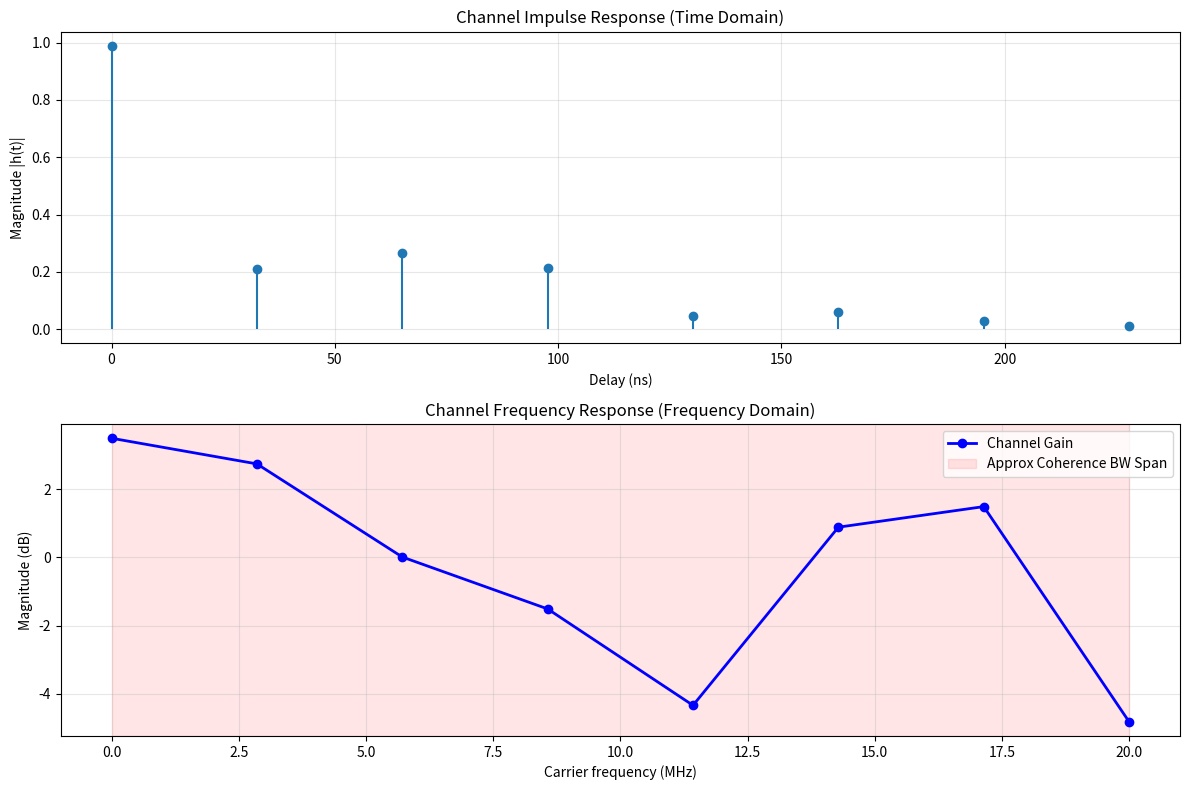

Write the Python code that produced this figure.
import numpy as np
import matplotlib.pyplot as plt


def generate_multipath_channel(bw_hz, subcarrier_space, n_subcarriers, coherence_bw_subcarriers, n_realizations=1):
    """
    Generates a time-invariant frequency-selective multipath fading channel.

    Args:
        bw_hz (float): Total Bandwidth in Hz (e.g., 20e6).
        subcarrier_space (float): Sub-carrier spacing in Hz (e.g., 0.48e6).
        n_subcarriers (int): Number of sub-carriers (e.g., 40).
        coherence_bw_subcarriers (float): Coherence bandwidth in number of sub-carriers (e.g., 10).
        n_realizations (int): Number of independent channels to generate (for statistical average).

    Returns:
        H_freq (numpy array): Frequency domain channel gains (complex). Shape: (n_realizations, n_subcarriers)
        h_time (numpy array): Time domain impulse response (complex).
    """

    # 1. Calculate Physical Parameters
    # subcarrier_spacing = bw_hz / n_subcarriers
    scs = subcarrier_space
    ts = 1 / (subcarrier_space * 64)  # Sampling time duration

    # Calculate required RMS Delay Spread based on Coherence Bandwidth
    # Rule of thumb: Bc ≈ 1 / (5 * tau_rms)
    # Therefore: tau_rms ≈ 1 / (5 * Bc)
    coher_bw = coherence_bw_subcarriers * scs
    tau_rms = 1 / (5 * coher_bw)

    print(f"--- Simulation Parameters ---")
    print(f"Bandwidth: {bw_hz / 1e6} MHz")
    print(f"Sub-carriers: {n_subcarriers}")
    print(f"Sub-carrier Spacing: {scs / 1e3} kHz")
    print(f"Target Coherence BW: {coherence_bw_subcarriers} sub-carriers ({coher_bw / 1e3} kHz)")
    print(f"Calculated RMS Delay Spread: {tau_rms * 1e9:.2f} ns")

    # 2. Define Power Delay Profile (PDP)
    # We use an Exponential Decay profile common for indoor/in-vehicle multipath
    # We need enough taps to capture the decay. 10 * tau_rms is usually sufficient.
    max_delay = 10 * tau_rms
    n_taps = int(np.ceil(max_delay / ts))

    # Ensure we don't have more taps than subcarriers (simulation constraint)
    # Ideally, n_subcarriers should be >= n_taps to avoid aliasing,
    n_taps = min(n_taps, n_subcarriers)

    tau = np.arange(n_taps) * ts
    pdp = np.exp(-tau / tau_rms)

    # Normalize PDP energy to 1
    pdp = pdp / np.sum(pdp)

    # 3. Generate Channel Coefficients (Rayleigh Fading)
    # h_time = (Real + j*Imag) * sqrt(Power)
    # We generate Circular Symmetric Complex Gaussian noise
    h_time = np.zeros((n_realizations, n_taps), dtype=complex)

    for i in range(n_realizations):
        real_part = np.random.randn(n_taps)
        imag_part = np.random.randn(n_taps)
        # Scale by PDP power
        # We multiply by sqrt(pdp/2) because variance is split between real and imag
        h_time[i, :] = (real_part + 1j * imag_part) * np.sqrt(pdp / 2)

    # 4. Convert to Frequency Domain (FFT)
    # We perform an N-point FFT. If taps < N, it zero-pads automatically.
    H_freq = np.fft.fft(h_time, n=n_subcarriers, axis=1)

    return H_freq, h_time, tau

def generate_flat_channel(n_subcarriers, n_realizations=1):
    """
    Generates a flat fading channel (frequency non-selective).

    Args:
        n_subcarriers (int): Number of sub-carriers.
        n_realizations (int): Number of independent channels to generate.

    Returns:
        H_freq (numpy array): Frequency domain channel gains (complex). Shape: (n_realizations, n_subcarriers)
        h_time (numpy array): Time domain impulse response (complex).
    """

    h_real = np.random.randn(n_realizations, 1)
    h_imag = np.random.randn(n_realizations, 1)

    # h ~ CN(0,1) -> Real and Imag parts each ~ N(0, 0.5)
    h_time = (h_real + 1j * h_imag) * np.sqrt(0.5)

    # FFT: impulse response [h, 0, 0, ..., 0] in time domain -> [H, H, H, ...] in frequency domain
    H_freq = np.repeat(h_time, n_subcarriers)

    return H_freq, h_time


if __name__ == "__main__":
    seed_value = 1
    np.random.seed(seed_value)

    # --- Configuration based on user request ---
    BW = 20e6  # 20 MHz
    SCS = 0.48e6  # 480 kHz
    N_SC = 8  # 40 Sub-carriers
    COHERENCE_SC = 16  # 10 Sub-carriers per coherence bandwidth

    # Generate the channel
    H_est, h_impulse, delays = generate_multipath_channel(BW, SCS, N_SC, COHERENCE_SC)

    # --- Visualization ---
    plt.figure(figsize=(12, 8))

    # 1. Power Delay Profile (Time Domain)
    plt.subplot(2, 1, 1)
    plt.stem(delays * 1e9, np.abs(h_impulse[0]), basefmt=" ")
    plt.title('Channel Impulse Response (Time Domain)')
    plt.xlabel('Delay (ns)')
    plt.ylabel('Magnitude |h(t)|')
    plt.grid(True, alpha=0.3)

    # 2. Channel Frequency Response (Frequency Domain)
    plt.subplot(2, 1, 2)
    freqs = np.linspace(0, BW, N_SC) / 1e6  # MHz scale for plotting
    # FFT shift for plotting 0Hz in center
    H_shifted = np.fft.fftshift(H_est[0])
    H_mag_db = 20 * np.log10(np.abs(H_shifted) + 1e-12)  # Avoid log(0)

    plt.plot(freqs, H_mag_db, 'b-', marker='o', linewidth=2, label='Channel Gain')

    # Add visual markers for Coherence Bandwidth
    center_idx = N_SC // 2
    plt.axvspan(freqs[max(center_idx - int(COHERENCE_SC/2) + 1, 0)], freqs[min(center_idx + int(COHERENCE_SC/2), N_SC-1)],
                color='red', alpha=0.1, label='Approx Coherence BW Span')

    plt.title(f'Channel Frequency Response (Frequency Domain)')
    plt.xlabel('Carrier frequency (MHz)')
    plt.ylabel('Magnitude (dB)')
    plt.legend()
    plt.grid(True, alpha=0.3)

    plt.tight_layout()
    plt.show()
